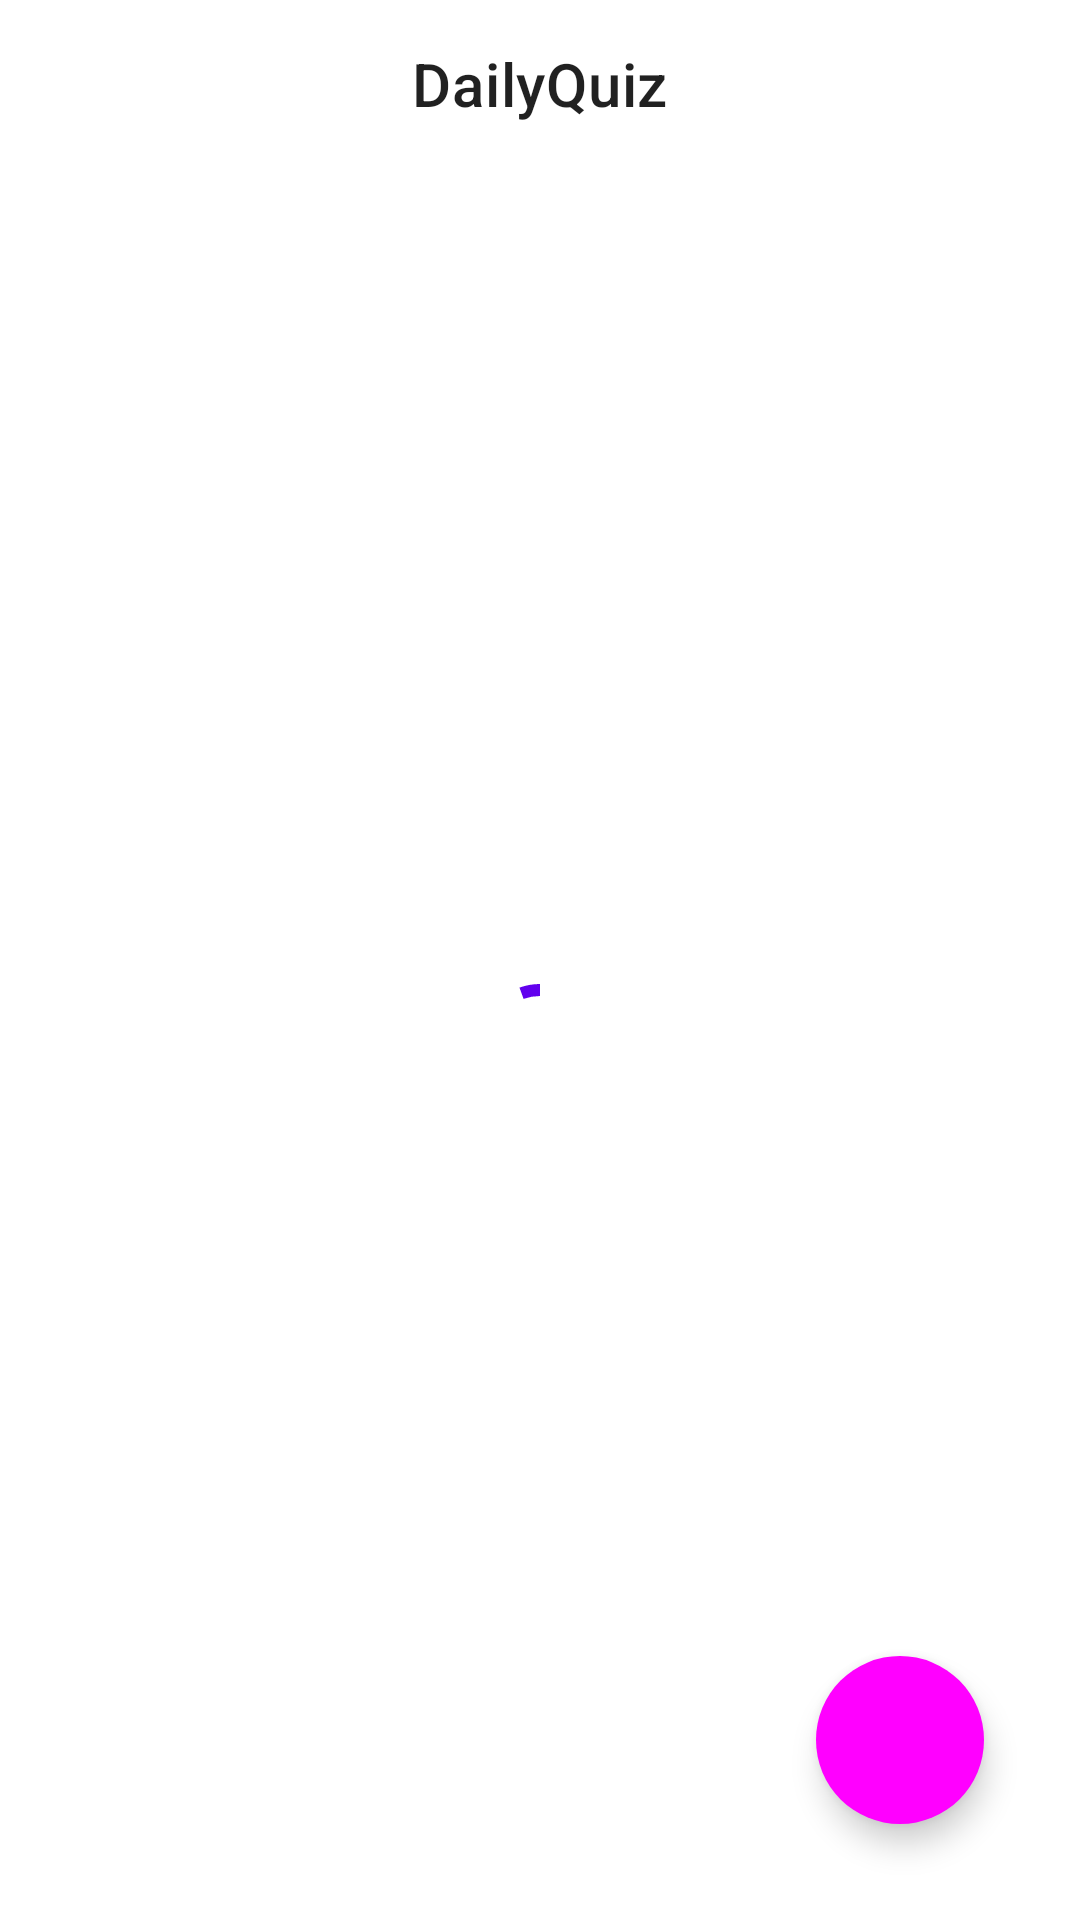

Write the Android layout XML for this screen, with the resource values it uses.
<!-- AndroidManifest.xml: application theme AppTheme -->
<!-- res/layout/fragment_home.xml -->
<?xml version="1.0" encoding="utf-8"?>
<layout xmlns:android="http://schemas.android.com/apk/res/android"
    xmlns:app="http://schemas.android.com/apk/res-auto"
    xmlns:tools="http://schemas.android.com/tools">
    <androidx.drawerlayout.widget.DrawerLayout
        android:id="@+id/drawer_layout"
        android:layout_width="match_parent"
        android:layout_height="match_parent"
        tools:context=".ui.home.HomeFragment">

        <androidx.constraintlayout.widget.ConstraintLayout
            android:layout_width="match_parent"
            android:layout_height="match_parent">

            <com.google.android.material.appbar.AppBarLayout
                android:id="@+id/appBarLayout"
                style="@style/Widget.Material3.AppBarLayout"
                android:layout_width="match_parent"
                android:layout_height="wrap_content"
                app:layout_constraintStart_toStartOf="parent"
                app:layout_constraintTop_toTopOf="parent"
                app:liftOnScroll="false">

                <com.google.android.material.appbar.MaterialToolbar
                    android:id="@+id/toolbar"
                    android:layout_width="match_parent"
                    android:layout_height="wrap_content"
                    app:title="@string/app_name"
                    app:titleCentered="true" />
            </com.google.android.material.appbar.AppBarLayout>

            <com.google.android.material.progressindicator.CircularProgressIndicator
                android:id="@+id/progress_bar"
                android:layout_width="80dp"
                android:layout_height="80dp"
                android:indeterminate="true"
                app:layout_constraintBottom_toBottomOf="parent"
                app:layout_constraintEnd_toEndOf="parent"
                app:layout_constraintStart_toStartOf="parent"
                app:layout_constraintTop_toBottomOf="@+id/appBarLayout" />

            <androidx.recyclerview.widget.RecyclerView
                android:id="@+id/quiz_grid"
                android:layout_width="match_parent"
                android:layout_height="0dp"
                tools:listitem="@layout/quiz_list_item"
                app:layout_constraintBottom_toBottomOf="parent"
                app:layout_constraintEnd_toEndOf="parent"
                app:layout_constraintStart_toStartOf="parent"
                app:layout_constraintTop_toBottomOf="@+id/appBarLayout" />

            <com.google.android.material.floatingactionbutton.FloatingActionButton
                android:id="@+id/date_filter"
                style="@style/Widget.Material3.FloatingActionButton.Primary"
                android:layout_width="wrap_content"
                android:layout_height="wrap_content"
                android:layout_marginEnd="32dp"
                android:layout_marginBottom="32dp"
                android:src="@drawable/baseline_calendar_month_24"
                app:layout_constraintBottom_toBottomOf="parent"
                app:layout_constraintEnd_toEndOf="parent" />

        </androidx.constraintlayout.widget.ConstraintLayout>

        <com.google.android.material.navigation.NavigationView
            android:id="@+id/drawer_navigation"
            android:layout_width="wrap_content"
            android:layout_height="match_parent"
            android:layout_gravity="start"
            app:menu="@menu/drawer_menu"
            app:headerLayout="@layout/drawer_header"
            />

    </androidx.drawerlayout.widget.DrawerLayout>
</layout>
<!-- res/layout/quiz_list_item.xml (included above) -->
<?xml version="1.0" encoding="utf-8"?>
<layout xmlns:app="http://schemas.android.com/apk/res-auto"
    xmlns:tools="http://schemas.android.com/tools">

    <com.google.android.material.card.MaterialCardView xmlns:android="http://schemas.android.com/apk/res/android"
        android:id="@+id/card_container"
        android:layout_margin="8dp"
        android:layout_width="match_parent"
        tools:backgroundTint="#3EB9DF"
        android:layout_height="wrap_content">

        <LinearLayout
            android:layout_width="match_parent"
            android:layout_height="match_parent"
            android:orientation="vertical"
            android:padding="16dp"
            >

            <ImageView
                android:id="@+id/quiz_img"
                android:layout_width="80dp"
                android:layout_height="80dp"
                tools:src="@drawable/ic_icon_2"
                android:layout_gravity="center_horizontal"
                app:tint="#fff" />
            <TextView
                android:id="@+id/quiz_title"
                android:layout_width="wrap_content"
                android:layout_height="wrap_content"
                android:textAppearance="?attr/textAppearanceTitleMedium"
                tools:text="Quiz Title"
                android:textColor="#fff"
                android:layout_marginTop="8dp"
                android:layout_gravity="center_horizontal"
                />
        </LinearLayout>
    </com.google.android.material.card.MaterialCardView>
</layout>
<!-- res/layout/drawer_header.xml (included above) -->
<?xml version="1.0" encoding="utf-8"?>
<LinearLayout xmlns:android="http://schemas.android.com/apk/res/android"
    android:layout_width="match_parent"
    android:layout_height="match_parent"
    android:orientation="vertical"
    android:padding="16dp"
    android:background="?attr/colorPrimary">

    <ImageView
        android:id="@+id/imageView"
        android:layout_width="80dp"
        android:layout_height="80dp"
        android:src="@drawable/logo" />

    <TextView
        android:id="@+id/user_total_score"
        android:layout_width="wrap_content"
        android:layout_height="wrap_content"
        android:text="Quiz yourself daily"
        android:layout_marginTop="16dp"
        style="@style/TextAppearance.AppCompat.Subhead"
        android:textColor="?attr/colorOnPrimary"
        />
</LinearLayout>
<!-- resources referenced by this layout -->
<resources>
  <!-- drawable ic_icon_2: vector/xml drawable (drawable, 4636 chars, omitted) -->
  <!-- drawable logo (drawable) -->
  <vector xmlns:android="http://schemas.android.com/apk/res/android"
      android:width="56.2dp"
      android:height="56.2dp"
      android:viewportWidth="56.2"
      android:viewportHeight="56.2">
    <path
        android:pathData="M28.1,28.1m-28.1,0a28.1,28.1 0,1 1,56.2 0a28.1,28.1 0,1 1,-56.2 0"
        android:fillColor="?attr/colorOnPrimary"/>
    <path
        android:pathData="M15.15,24.09c0,-10.82 5.31,-17.2 12.87,-17.2s12.87,6.38 12.87,17.2c0,11 -5.31,17.52 -12.87,17.52S15.15,35.07 15.15,24.09ZM36.45,24.09c0,-8.42 -3.38,-13.42 -8.43,-13.42s-8.42,5 -8.42,13.42c0,8.89 3.37,13.94 8.42,13.94S36.45,32.98 36.45,24.09ZM25.77,41.09 L30.27,40.74c1,3.32 3.78,5 7.5,5a6.93,6.93 0,0 0,2.5 -0.46l0.77,3.42A10.35,10.35 0,0 1,37.23 49.27C31.23,49.27 27.41,45.74 25.77,41.04Z"
        android:fillColor="?attr/colorPrimary"/>
  </vector>
  <string name="app_name">DailyQuiz</string>
</resources>
